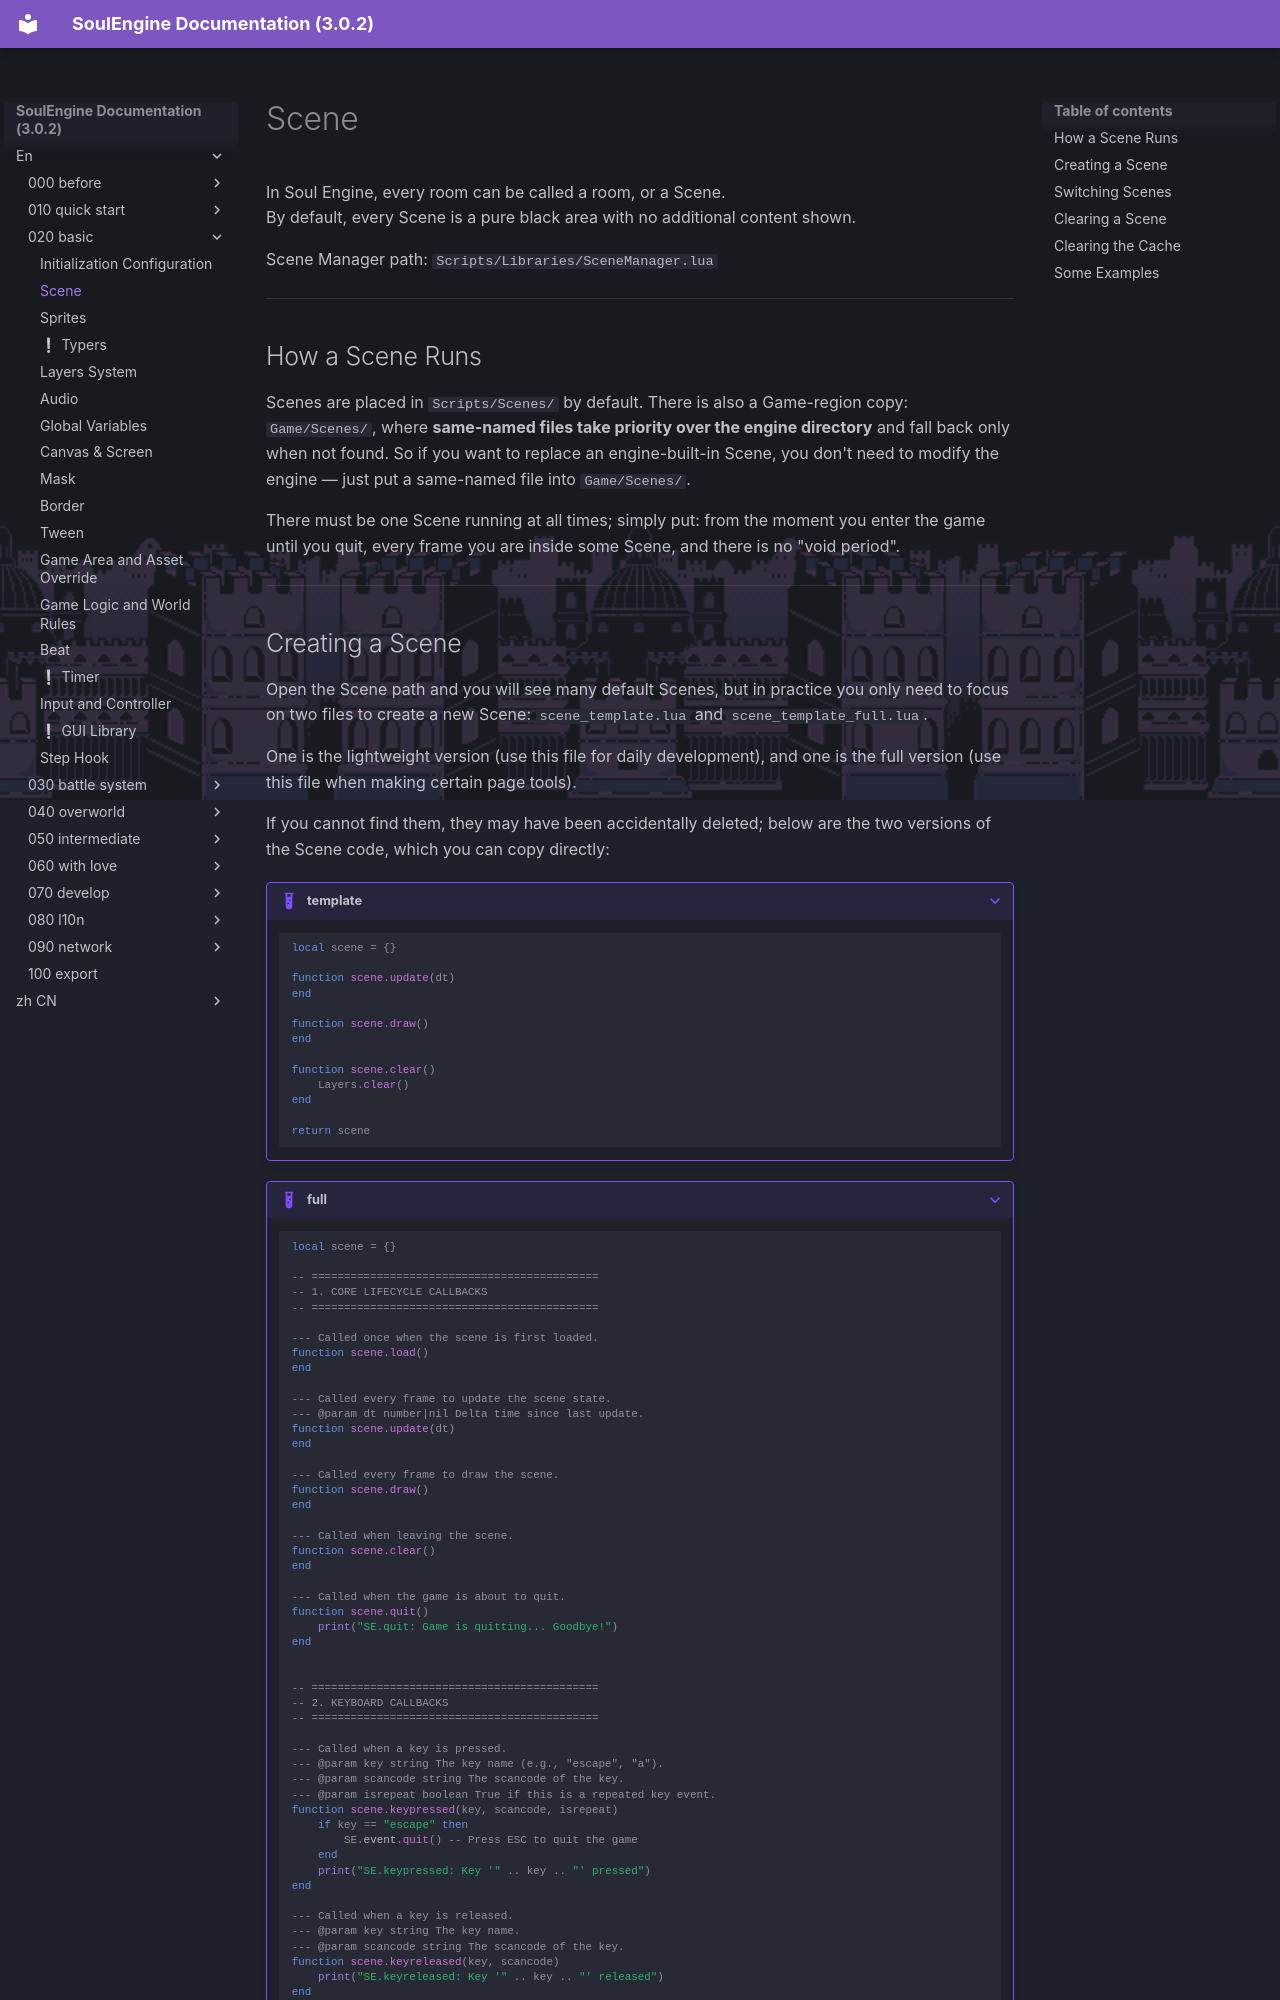

repository: AnskiyyRenew/SoulEngine-Documentation · page: en/020_basic/010_scene/index.html · generator: mkdocs

---
title: Scene
---

In Soul Engine, every room can be called a room, or a Scene.<br>
By default, every Scene is a pure black area with no additional content shown.

Scene Manager path: `Scripts/Libraries/SceneManager.lua`

---

## How a Scene Runs

Scenes are placed in `Scripts/Scenes/` by default. There is also a Game-region copy: `Game/Scenes/`, where **same-named files take priority over the engine directory** and fall back only when not found. So if you want to replace an engine-built-in Scene, you don't need to modify the engine — just put a same-named file into `Game/Scenes/`.

There must be one Scene running at all times; simply put: from the moment you enter the game until you quit, every frame you are inside some Scene, and there is no "void period".

---
